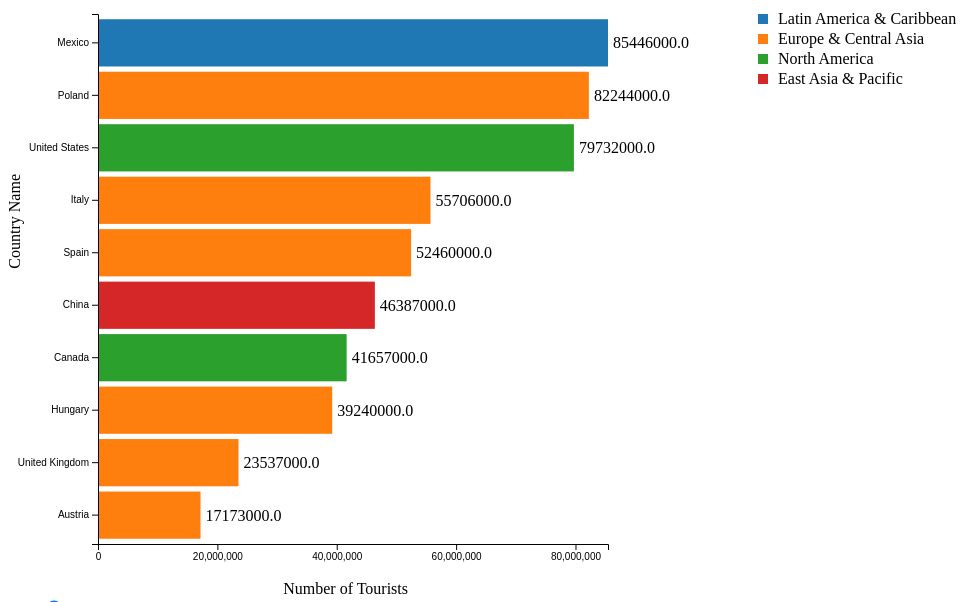
D3 v6 page, settled after 480 driven frames (8 s of simulated time); the page loaded 1 data file(s).


// ── js/slide1.js
const margin = { top: 20, right: 500, bottom: 50, left: 90 },
    width = 1100 - margin.left - margin.right,
    height = 600 - margin.top - margin.bottom;

const svg = d3.select("#barChart")
    .append("g")
    .attr("transform", `translate(${margin.left},${margin.top})`);

const colorScale = d3.scaleOrdinal(d3.schemeCategory10);

d3.csv("data/Tourismdata.csv").then(data => {
    const years = [...new Set(data.map(d => +d.Year))].sort((a, b) => a - b);
    let year = years[0];
    updateChart(year);

    function updateChart(year) {
        const filteredData = data.filter(d => +d.Year === year).sort((a, b) => +b.Tourists - +a.Tourists).slice(0, 10);
        const x = d3.scaleLinear().domain([0, d3.max(filteredData, d => +d.Tourists)]).range([0, width]);
        const y = d3.scaleBand().domain(filteredData.map(d => d['Country Name'])).range([0, height]).padding(0.1);

        svg.selectAll("*").remove(); 
        svg.selectAll("rect").data(filteredData).join("rect").attr("x", x(0)).attr("y", d => y(d['Country Name'])).attr("width", d => x(+d.Tourists)).attr("height", y.bandwidth()).attr("fill", d => colorScale(d.Region));
        svg.selectAll("text").data(filteredData).join("text").attr("x", d => x(+d.Tourists) + 5).attr("y", d => y(d['Country Name']) + y.bandwidth() / 2).attr("dy", ".35em").text(d => d.Tourists);
        svg.append("g").call(d3.axisLeft(y));
        svg.append("g").attr("transform", `translate(0,${height})`).call(d3.axisBottom(x).ticks(5));
        addLabels(svg, width, height, "Number of Tourists", "Country Name");

        const regions = [...new Set(filteredData.map(d => d.Region))];
        addLegend(svg, colorScale, regions, width, height);
    }

    d3.select("#yearSlider").attr("min", years[0]).attr("max", years[years.length - 1]).on("input", function () {
            updateChart(+this.value);
        });
    d3.select("#yearLabelStart").text(years[0]);
    d3.select("#yearLabelEnd").text(years[years.length - 1]);
})

function addLabels(svg, width, height, xlabel, ylabel) {
    svg.append("text").attr("class", "x label").attr("text-anchor", "end").attr("x", width - 200).attr("y", height + 50).text(xlabel);
    svg.append("text").attr("class", "y label").attr("text-anchor", "end").attr("y", -90).attr("x", -160).attr("dy", ".75em").attr("transform", "rotate(-90)").text(ylabel);
}

function addLegend(svg, colorScale, regions, width, height) {
    const legend = svg.append("g").attr("transform", `translate(${width + 150}, 0)`); 
    regions.forEach((region, i) => {
        const legendRow = legend.append("g").attr("transform", `translate(0, ${i * 20})`);

        legendRow.append("rect").attr("width", 10).attr("height", 10).attr("fill", colorScale(region));
        legendRow.append("text").attr("x", 20).attr("y", 10).attr("text-anchor", "start").style("text-transform", "capitalize").text(region);
    });
}


### data: data/Tourismdata.csv
Country Name, Country Code, Region, IncomeGroup, Year, Tourists
Aruba, ABW, Latin America & Caribbean, High income, 1995, 912000
Angola, AGO, Sub-Saharan Africa, Lower middle income, 1995, 9000
Albania, ALB, Europe & Central Asia, Upper middle income, 1995, 304000
Argentina, ARG, Latin America & Caribbean, Upper middle income, 1995, 2289000
Armenia, ARM, Europe & Central Asia, Upper middle income, 1995, 12000
American Samoa, ASM, East Asia & Pacific, High income, 1995, 34000
Antigua and Barbuda, ATG, Latin America & Caribbean, High income, 1995, 447000
Australia, AUS, East Asia & Pacific, High income, 1995, 3726000
Austria, AUT, Europe & Central Asia, High income, 1995, 17173000
Azerbaijan, AZE, Europe & Central Asia, Upper middle income, 1995, 93000
Burundi, BDI, Sub-Saharan Africa, Low income, 1995, 34000
Belgium, BEL, Europe & Central Asia, High income, 1995, 5560000
Benin, BEN, Sub-Saharan Africa, Lower middle income, 1995, 580000
Burkina Faso, BFA, Sub-Saharan Africa, Low income, 1995, 124000
Bangladesh, BGD, South Asia, Lower middle income, 1995, 156000
Bulgaria, BGR, Europe & Central Asia, High income, 1995, 8005000
Bahrain, BHR, Middle East & North Africa, High income, 1995, 2311000
Bahamas, The, BHS, Latin America & Caribbean, High income, 1995, 3239000
Belize, BLZ, Latin America & Caribbean, Upper middle income, 1995, 342000
Bermuda, BMU, North America, High income, 1995, 557000
Bolivia, BOL, Latin America & Caribbean, Lower middle income, 1995, 284000
Brazil, BRA, Latin America & Caribbean, Upper middle income, 1995, 1991000
Barbados, BRB, Latin America & Caribbean, High income, 1995, 927000
Brunei Darussalam, BRN, East Asia & Pacific, High income, 1995, 498000
Bhutan, BTN, South Asia, Lower middle income, 1995, 4800
Botswana, BWA, Sub-Saharan Africa, Upper middle income, 1995, 636000
Central African Republic, CAF, Sub-Saharan Africa, Low income, 1995, 26000
Canada, CAN, North America, High income, 1995, 41657000
Switzerland, CHE, Europe & Central Asia, High income, 1995, 6946000
China, CHN, East Asia & Pacific, Upper middle income, 1995, 46387000
Cote d'Ivoire, CIV, Sub-Saharan Africa, Lower middle income, 1995, 188000
Congo, Dem. Rep., COD, Sub-Saharan Africa, Low income, 1995, 35000
Colombia, COL, Latin America & Caribbean, Upper middle income, 1995, 1433000
Comoros, COM, Sub-Saharan Africa, Lower middle income, 1995, 23000
Cabo Verde, CPV, Sub-Saharan Africa, Lower middle income, 1995, 28000
Costa Rica, CRI, Latin America & Caribbean, Upper middle income, 1995, 924000
Cuba, CUB, Latin America & Caribbean, Upper middle income, 1995, 745000
Curacao, CUW, Latin America & Caribbean, High income, 1995, 396000
Cayman Islands, CYM, Latin America & Caribbean, High income, 1995, 1044000
Cyprus, CYP, Europe & Central Asia, High income, 1995, 2253000
Germany, DEU, Europe & Central Asia, High income, 1995, 14847000
Djibouti, DJI, Middle East & North Africa, Lower middle income, 1995, 21000
Dominica, DMA, Latin America & Caribbean, Upper middle income, 1995, 203000
Dominican Republic, DOM, Latin America & Caribbean, Upper middle income, 1995, 1806000
Algeria, DZA, Middle East & North Africa, Upper middle income, 1995, 520000
Ecuador, ECU, Latin America & Caribbean, Upper middle income, 1995, 440000
Egypt, Arab Rep., EGY, Middle East & North Africa, Lower middle income, 1995, 3133000
Eritrea, ERI, Sub-Saharan Africa, Low income, 1995, 315000
Spain, ESP, Europe & Central Asia, High income, 1995, 52460000
Estonia, EST, Europe & Central Asia, High income, 1995, 2111000
Ethiopia, ETH, Sub-Saharan Africa, Low income, 1995, 103000
Finland, FIN, Europe & Central Asia, High income, 1995, 1779000
Fiji, FJI, East Asia & Pacific, Upper middle income, 1995, 476000
Gabon, GAB, Sub-Saharan Africa, Upper middle income, 1995, 203000
United Kingdom, GBR, Europe & Central Asia, High income, 1995, 23537000
Georgia, GEO, Europe & Central Asia, Upper middle income, 1995, 85000
Ghana, GHA, Sub-Saharan Africa, Lower middle income, 1995, 286000
Gambia, The, GMB, Sub-Saharan Africa, Low income, 1995, 45000
Greece, GRC, Europe & Central Asia, High income, 1995, 10712000
Grenada, GRD, Latin America & Caribbean, Upper middle income, 1995, 369000
... 4,491 more rows